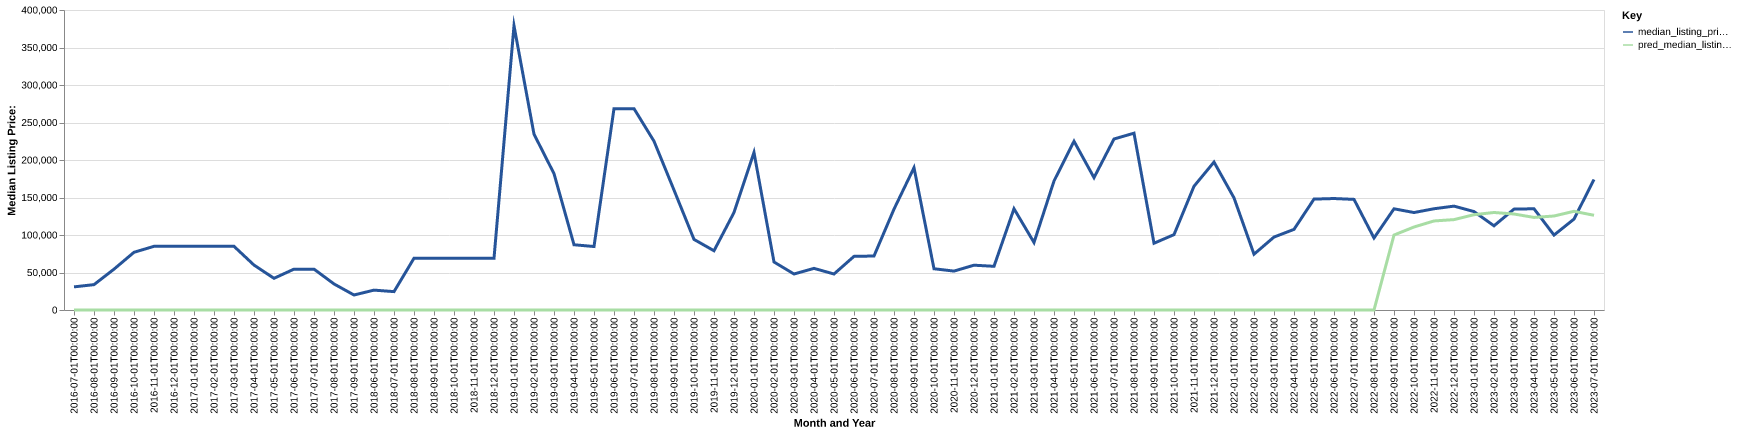

Data behind this chart, as committed beside it:
date, time_idx, median_listing_price, thirty_year_interest_rate_five, month, county_name, active_listing_count, median_days_on_market, pred_median_listing_price, month_year
2016-07-01, 0, 30825, 3.72, 7, thayer, ne, 3.0, 40.0, 0, Jul-2016
2016-08-01, 1, 33825, 3.73, 8, thayer, ne, 4.0, 47.0, 0, Aug-2016
2016-09-01, 2, 54450, 3.66, 9, thayer, ne, 3.0, 50.0, 0, Sep-2016
2016-10-01, 3, 76950, 3.64, 10, thayer, ne, 4.0, 59.0, 0, Oct-2016
2016-11-01, 4, 84900, 3.66, 11, thayer, ne, 3.0, 47.0, 0, Nov-2016
2016-12-01, 5, 84900, 3.48, 12, thayer, ne, 3.0, 71.0, 0, Dec-2016
2017-01-01, 6, 84900, 3.45, 1, thayer, ne, 1.0, 99.0, 0, Jan-2017
2017-02-01, 7, 84900, 3.5, 2, thayer, ne, 1.0, 131.0, 0, Feb-2017
2017-03-01, 8, 84900, 3.52, 3, thayer, ne, 1.0, 159.0, 0, Mar-2017
2017-04-01, 9, 59900, 4.03, 4, thayer, ne, 1.0, 55.0, 0, Apr-2017
2017-05-01, 10, 42250, 4.32, 5, thayer, ne, 2.0, 77.0, 0, May-2017
2017-06-01, 11, 54500, 4.2, 6, thayer, ne, 2.0, 153.0, 0, Jun-2017
2017-07-01, 12, 54500, 4.19, 7, thayer, ne, 2.0, 178.0, 0, Jul-2017
2017-08-01, 13, 34750, 4.3, 8, thayer, ne, 1.0, 76.0, 0, Aug-2017
2017-09-01, 14, 20000, 4.1, 9, thayer, ne, 1.0, 32.0, 0, Sep-2017
2018-06-01, 23, 26500, 4.15, 6, thayer, ne, 2.0, 41.0, 0, Jun-2018
2018-07-01, 24, 24500, 4.4, 7, thayer, ne, 3.0, 66.0, 0, Jul-2018
2018-08-01, 25, 69000, 4.46, 8, thayer, ne, 1.0, 22.0, 0, Aug-2018
2018-09-01, 26, 69000, 4.58, 9, thayer, ne, 1.0, 46.0, 0, Sep-2018
2018-10-01, 27, 69000, 4.66, 10, thayer, ne, 1.0, 78.0, 0, Oct-2018
2018-11-01, 28, 69000, 4.62, 11, thayer, ne, 1.0, 106.0, 0, Nov-2018
2018-12-01, 29, 69000, 4.54, 12, thayer, ne, 1.0, 137.0, 0, Dec-2018
2019-01-01, 30, 379000, 4.6, 1, thayer, ne, 1.0, 8.0, 0, Jan-2019
2019-02-01, 31, 234500, 4.72, 2, thayer, ne, 2.0, 23.0, 0, Feb-2019
2019-03-01, 32, 181821, 4.9, 3, thayer, ne, 2.0, 29.0, 0, Mar-2019
2019-04-01, 33, 87000, 4.94, 4, thayer, ne, 1.0, 30.0, 0, Apr-2019
2019-05-01, 34, 84625, 4.75, 5, thayer, ne, 3.0, 27.0, 0, May-2019
2019-06-01, 35, 268500, 4.51, 6, thayer, ne, 2.0, 30.0, 0, Jun-2019
2019-07-01, 36, 268500, 4.41, 7, thayer, ne, 2.0, 61.0, 0, Jul-2019
2019-08-01, 37, 225068, 4.41, 8, thayer, ne, 2.0, 63.0, 0, Aug-2019
2019-09-01, 38, 159920, 4.2, 9, thayer, ne, 3.0, 51.0, 0, Sep-2019
2019-10-01, 39, 94125, 4.14, 10, thayer, ne, 3.0, 46.0, 0, Oct-2019
2019-11-01, 40, 79000, 3.84, 11, thayer, ne, 5.0, 67.0, 0, Nov-2019
2019-12-01, 41, 130000, 3.81, 12, thayer, ne, 4.0, 78.0, 0, Dec-2019
2020-01-01, 42, 210000, 3.75, 1, thayer, ne, 3.0, 129.0, 0, Jan-2020
2020-02-01, 43, 64000, 3.73, 2, thayer, ne, 3.0, 159.0, 0, Feb-2020
2020-03-01, 44, 48000, 3.78, 3, thayer, ne, 3.0, 199.0, 0, Mar-2020
2020-04-01, 45, 55500, 3.75, 4, thayer, ne, 4.0, 162.0, 0, Apr-2020
2020-05-01, 46, 48000, 3.74, 5, thayer, ne, 3.0, 114.0, 0, May-2020
2020-06-01, 47, 71500, 3.72, 6, thayer, ne, 4.0, 44.0, 0, Jun-2020
2020-07-01, 48, 72000, 3.49, 7, thayer, ne, 3.0, 46.0, 0, Jul-2020
2020-08-01, 49, 134500, 3.65, 8, thayer, ne, 5.0, 58.0, 0, Aug-2020
2020-09-01, 50, 189750, 3.33, 9, thayer, ne, 3.0, 59.0, 0, Sep-2020
2020-10-01, 51, 55000, 3.28, 10, thayer, ne, 6.0, 78.0, 0, Oct-2020
2020-11-01, 52, 51875, 3.21, 11, thayer, ne, 8.0, 43.0, 0, Nov-2020
2020-12-01, 53, 59750, 3.07, 12, thayer, ne, 4.0, 49.0, 0, Dec-2020
2021-01-01, 54, 58250, 2.99, 1, thayer, ne, 4.0, 74.0, 0, Jan-2021
2021-02-01, 55, 135000, 2.93, 2, thayer, ne, 2.0, 149.0, 0, Feb-2021
2021-03-01, 56, 90000, 2.88, 3, thayer, ne, 1.0, 150.0, 0, Mar-2021
2021-04-01, 57, 172000, 2.84, 4, thayer, ne, 2.0, 126.0, 0, Apr-2021
2021-05-01, 58, 225000, 2.71, 5, thayer, ne, 3.0, 29.0, 0, May-2021
2021-06-01, 59, 176500, 2.79, 6, thayer, ne, 4.0, 34.0, 0, Jun-2021
2021-07-01, 60, 228000, 2.97, 7, thayer, ne, 3.0, 54.0, 0, Jul-2021
2021-08-01, 61, 235750, 3.17, 8, thayer, ne, 2.0, 87.0, 0, Aug-2021
2021-09-01, 62, 89000, 3.18, 9, thayer, ne, 3.0, 94.0, 0, Sep-2021
2021-10-01, 63, 100500, 3.0, 10, thayer, ne, 4.0, 43.0, 0, Oct-2021
2021-11-01, 64, 165000, 3.02, 11, thayer, ne, 7.0, 35.0, 0, Nov-2021
2021-12-01, 65, 197250, 2.98, 12, thayer, ne, 9.0, 48.0, 0, Dec-2021
2022-01-01, 66, 149500, 2.87, 1, thayer, ne, 4.0, 43.0, 0, Jan-2022
2022-02-01, 67, 74375, 3.01, 2, thayer, ne, 8.0, 54.0, 0, Feb-2022
... 17 more rows
